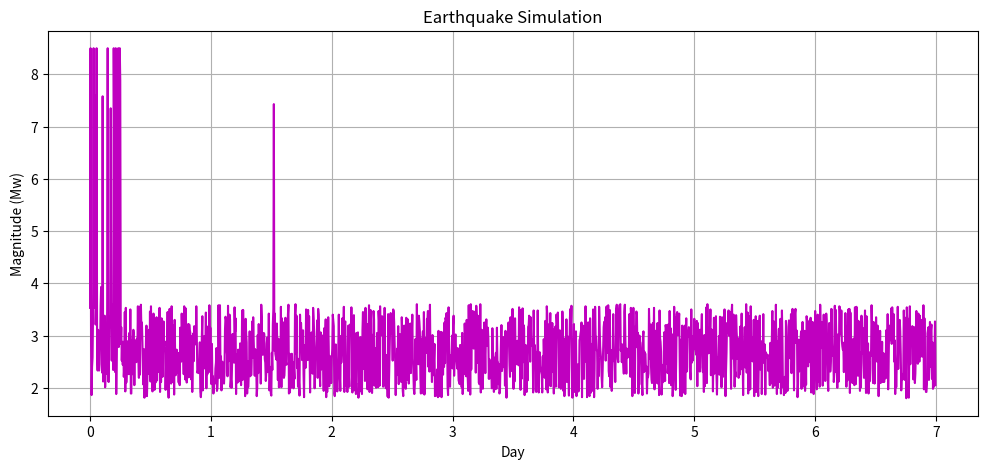

Source code (Python):
import math
import random
import matplotlib.pyplot as plt

class EarthquakeMagnitudeGenerator:

    def __init__(
        self,
        days_window=30,
        readings_per_day=4,
        aftershock_count_range=(1, 4),  # random 1–4 aftershocks
        mainshock_at_day=None
    ):
        # Input parameters
        self.days_window = days_window
        self.readings_per_day = readings_per_day

        # Internal parameters
        self.min_background = 0.0   # background min & max
        self.max_background = 1.8
        self.min_mag = 0.0          # main shock min & max
        self.max_mag = 8.5
        self.noise_level = 0.1

        # Earthquake behavior settings
        self.foreshock_prob = 0.02
        self.rupture_prob_per_step = 0.001

        # Aftershock parameters
        self.aftershock_count_range = aftershock_count_range
        self.aftershock_c = 0.5
        self.aftershock_decay_p = 1.1

        # Internal time counters
        self._time = 0
        self._total_steps = days_window * readings_per_day

        # Records
        self._mainshocks = []
        self._scheduled_rupture_steps = []

        # Aftershock schedule
        self._aftershock_steps = []

        if mainshock_at_day is not None:
            self.schedule_rupture_at_day(mainshock_at_day, num_spikes=40)

    # Schedule mainshock spikes
    def schedule_rupture_at_day(self, day_index, num_spikes=0):
        print("Before scheduling:", self._scheduled_rupture_steps)
        if 0 <= day_index < self.days_window:
            first_step = day_index * self.readings_per_day
            last_step = first_step + self.readings_per_day - 1
            last_step = first_step + 60
            for _ in range(num_spikes):
                self._scheduled_rupture_steps.append(
                    random.randint(first_step, last_step)
                )
        print(f"Scheduled ruptures at steps: {self._scheduled_rupture_steps}")
        self._scheduled_rupture_steps.sort()

    # Background movement
    def _background_base(self):
        t_days = (self._time / self.readings_per_day) % self.days_window
#        return 0.8 + 0.4 * math.sin((2 * math.pi / self.days_window) * t_days)
#        return 1.2 + 0.8 * math.sin((2 * math.pi / self.days_window) * t_days) * self.noise_level
        return self.max_background + self.min_background * math.sin((2 * math.pi / self.days_window) * t_days) * self.noise_level

    # Foreshock offset
    def _maybe_foreshock_offset(self):
        if random.random() < self.foreshock_prob:
            return random.uniform(0.2, 1.0)
        return random.uniform(0.0, 1.8)

    # Mainshock trigger
    def _trigger_rupture(self):
        if self._time in self._scheduled_rupture_steps:
            return True
    #    return random.random() < self.rupture_prob_per_step

    # Aftershock (4-5)
    def _aftershock_pulse_multi(self, current_step):
        print(f"Generating aftershock at step {current_step} ({(1 - (current_step/self._total_steps)):.2f} decay)")
        return round(random.uniform(5.0, 6.0), 2) * (1 - (current_step/self._total_steps))

    # Main magnitude generator WITH SWITCHES
    def generate_magnitude(
        self,
        use_background=True,
        use_foreshock=True,
        use_rupture=True,
        use_aftershock=True,
        flag=False
    ):

        val = 0.0

        # 1. Background movement
        if use_background:
            val += self._background_base()

        # 2. Foreshock
        if use_foreshock:
            val += self._maybe_foreshock_offset()

        # 3. Mainshock
        mainshock_mag = 0
        if use_rupture and self._trigger_rupture():
#            mainshock_mag = random.uniform(5.8, min(8.5, self.max_mag))
            mainshock_mag = random.uniform(self.min_mag, self.max_mag)
            self._mainshocks.append({"time": self._time, "mag": mainshock_mag})

            # schedule aftershocks for the next day
            next_day_start = ((self._time // self.readings_per_day) + 1) * self.readings_per_day
            num_aftershocks = random.randint(*self.aftershock_count_range)
            self._aftershock_steps = random.sample(
                range(next_day_start, next_day_start + self.readings_per_day),
                k=num_aftershocks
            )

            val += mainshock_mag + random.uniform(-0.1, 0.1)

        # 4. Aftershock
        if use_aftershock:
            if self._time in self._aftershock_steps:
                #print(f"Aftershock triggered at step {self._time}")
                val += self._aftershock_pulse_multi(self._time)


        # 5. Extra noise (optional)
        if flag:
            val += random.uniform(-0.2, 0.2)

        # finalize
        val = max(self.min_mag, min(self.max_mag, val))
        self._time += 1
        return round(val, 2)



if __name__ == "__main__":
    gen = EarthquakeMagnitudeGenerator(days_window=7, readings_per_day=240)

    # Day 2 has a mainshock cluster
    gen.schedule_rupture_at_day(0, num_spikes=20)

    total_steps = gen.days_window * gen.readings_per_day
    times = [i / gen.readings_per_day for i in range(total_steps)]

    magnitudes = [
        gen.generate_magnitude(
            use_background=True,
            use_foreshock=True,
            use_rupture=True,
            use_aftershock=True,
            flag=False
        )
        for _ in range(total_steps)
    ]

    plt.figure(figsize=(12, 5))
    plt.plot(times, magnitudes, "m")
    plt.title("Earthquake Simulation")
    plt.xlabel("Day")
    plt.ylabel("Magnitude (Mw)")
    plt.grid(True)
    plt.show()
